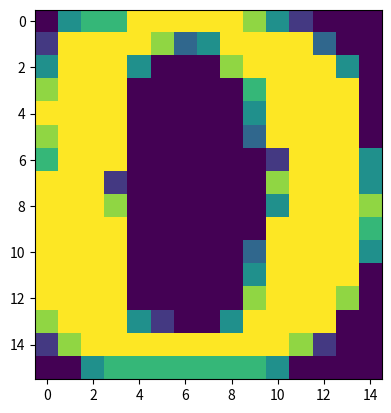

Write Python code to recreate this figure.
#Visualises the first vector in the file (Manual)
import numpy as np
import matplotlib.pyplot as plt

# first vector
mat = np.array([[0, 3, 4, 4, 6, 6, 6, 6, 6, 5, 3, 1, 0, 0, 0],
                [1, 6, 6, 6, 6, 5, 2, 3, 6, 6, 6, 6, 2, 0, 0],
                [3, 6, 6, 6, 3, 0, 0, 0, 5, 6, 6, 6, 6, 3, 0],
                [5, 6, 6, 6, 0, 0, 0, 0, 0, 4, 6, 6, 6, 6, 0],
                [6, 6, 6, 6, 0, 0, 0, 0, 0, 3, 6, 6, 6, 6, 0],
                [5, 6, 6, 6, 0, 0, 0, 0, 0, 2, 6, 6, 6, 6, 0],
                [4, 6, 6, 6, 0, 0, 0, 0, 0, 0, 1, 6, 6, 6, 3],
                [6, 6, 6, 1, 0, 0, 0, 0, 0, 0, 5, 6, 6, 6, 3],
                [6, 6, 6, 5, 0, 0, 0, 0, 0, 0, 3, 6, 6, 6, 5],
                [6, 6, 6, 6, 0, 0, 0, 0, 0, 0, 6, 6, 6, 6, 4],
                [6, 6, 6, 6, 0, 0, 0, 0, 0, 2, 6, 6, 6, 6, 3],
                [6, 6, 6, 6, 0, 0, 0, 0, 0, 3, 6, 6, 6, 6, 0],
                [6, 6, 6, 6, 0, 0, 0, 0, 0, 5, 6, 6, 6, 5, 0], 
                [5, 6, 6, 6, 3, 1, 0, 0, 3, 6, 6, 6, 6, 0, 0],
                [1, 5, 6, 6, 6, 6, 6, 6, 6, 6, 6, 5, 1, 0, 0],
                [0, 0, 3, 4, 4, 4, 4, 4, 4, 4, 3, 0, 0, 0, 0]])

plt.imshow(mat)

plt.show()